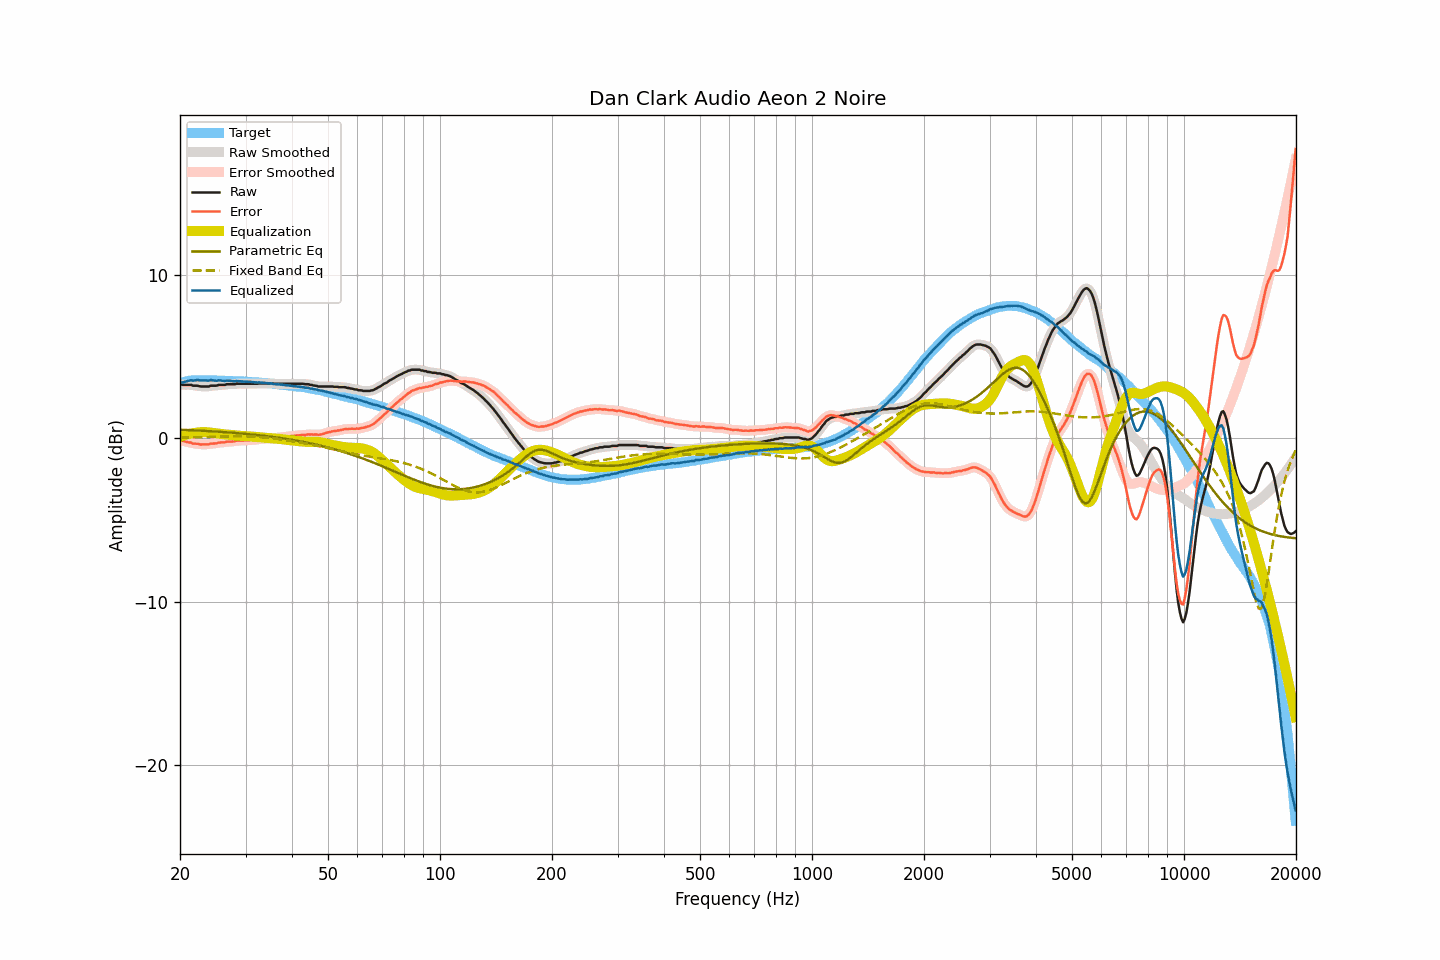

Values plotted in this chart, from the file beside it:
frequency, raw, smoothed, error, error_smoothed, equalization, parametric_eq, fixed_band_eq, equalized_raw, equalized_smoothed, target
20.00, 3.28, 3.29, -0.09, -0.09, 0.09, 0.52, 0.04, 3.38, 3.38, 3.38
20.20, 3.28, 3.28, -0.12, -0.13, 0.13, 0.52, 0.04, 3.41, 3.41, 3.41
20.40, 3.26, 3.27, -0.17, -0.16, 0.16, 0.52, 0.04, 3.42, 3.43, 3.44
20.61, 3.26, 3.27, -0.19, -0.19, 0.19, 0.51, 0.05, 3.45, 3.46, 3.45
20.81, 3.26, 3.26, -0.22, -0.22, 0.22, 0.51, 0.05, 3.48, 3.48, 3.48
21.02, 3.26, 3.27, -0.25, -0.24, 0.24, 0.50, 0.05, 3.51, 3.51, 3.51
21.23, 3.26, 3.26, -0.26, -0.26, 0.27, 0.50, 0.05, 3.53, 3.53, 3.52
21.44, 3.26, 3.25, -0.27, -0.29, 0.29, 0.49, 0.06, 3.55, 3.54, 3.53
21.66, 3.22, 3.23, -0.33, -0.31, 0.31, 0.49, 0.06, 3.52, 3.54, 3.54
21.87, 3.21, 3.22, -0.33, -0.33, 0.32, 0.48, 0.06, 3.54, 3.54, 3.54
22.09, 3.21, 3.21, -0.34, -0.34, 0.34, 0.48, 0.06, 3.55, 3.55, 3.55
22.31, 3.21, 3.20, -0.34, -0.35, 0.35, 0.47, 0.07, 3.57, 3.56, 3.55
22.54, 3.18, 3.19, -0.36, -0.36, 0.36, 0.47, 0.07, 3.55, 3.55, 3.55
22.76, 3.16, 3.17, -0.38, -0.37, 0.37, 0.46, 0.07, 3.54, 3.54, 3.55
22.99, 3.16, 3.16, -0.37, -0.38, 0.37, 0.46, 0.07, 3.54, 3.54, 3.54
23.22, 3.16, 3.16, -0.37, -0.38, 0.37, 0.45, 0.08, 3.54, 3.54, 3.54
23.45, 3.16, 3.16, -0.37, -0.38, 0.37, 0.45, 0.08, 3.54, 3.53, 3.54
23.69, 3.16, 3.17, -0.37, -0.37, 0.37, 0.44, 0.08, 3.53, 3.53, 3.54
23.92, 3.17, 3.18, -0.37, -0.36, 0.36, 0.44, 0.09, 3.52, 3.54, 3.54
24.16, 3.21, 3.20, -0.33, -0.34, 0.35, 0.43, 0.09, 3.56, 3.54, 3.54
24.40, 3.21, 3.21, -0.33, -0.33, 0.33, 0.42, 0.09, 3.55, 3.55, 3.54
24.65, 3.21, 3.22, -0.32, -0.32, 0.32, 0.42, 0.10, 3.54, 3.54, 3.53
24.89, 3.21, 3.22, -0.32, -0.31, 0.31, 0.41, 0.10, 3.52, 3.53, 3.53
25.14, 3.23, 3.23, -0.31, -0.30, 0.29, 0.41, 0.10, 3.52, 3.53, 3.53
25.39, 3.26, 3.25, -0.27, -0.28, 0.28, 0.40, 0.10, 3.55, 3.53, 3.53
25.65, 3.26, 3.26, -0.26, -0.26, 0.27, 0.39, 0.11, 3.53, 3.53, 3.53
25.91, 3.26, 3.26, -0.25, -0.26, 0.26, 0.39, 0.11, 3.52, 3.52, 3.52
26.16, 3.26, 3.27, -0.25, -0.25, 0.25, 0.38, 0.11, 3.51, 3.51, 3.52
26.43, 3.26, 3.28, -0.25, -0.24, 0.24, 0.37, 0.12, 3.50, 3.51, 3.52
26.69, 3.30, 3.29, -0.21, -0.22, 0.23, 0.36, 0.12, 3.53, 3.52, 3.51
26.96, 3.30, 3.30, -0.21, -0.21, 0.22, 0.36, 0.12, 3.52, 3.52, 3.51
27.23, 3.30, 3.31, -0.21, -0.20, 0.21, 0.35, 0.12, 3.51, 3.52, 3.51
27.50, 3.30, 3.30, -0.21, -0.21, 0.20, 0.34, 0.12, 3.50, 3.50, 3.51
27.77, 3.30, 3.31, -0.19, -0.20, 0.19, 0.33, 0.12, 3.49, 3.49, 3.50
28.05, 3.30, 3.31, -0.19, -0.18, 0.18, 0.33, 0.13, 3.48, 3.49, 3.50
28.33, 3.33, 3.32, -0.15, -0.16, 0.17, 0.32, 0.13, 3.50, 3.49, 3.49
28.62, 3.33, 3.33, -0.15, -0.15, 0.16, 0.31, 0.13, 3.49, 3.49, 3.48
28.90, 3.33, 3.34, -0.15, -0.14, 0.15, 0.30, 0.13, 3.49, 3.49, 3.48
29.19, 3.33, 3.33, -0.14, -0.14, 0.14, 0.29, 0.12, 3.48, 3.48, 3.47
29.48, 3.33, 3.33, -0.14, -0.14, 0.14, 0.28, 0.12, 3.47, 3.47, 3.48
29.78, 3.33, 3.33, -0.13, -0.13, 0.13, 0.27, 0.12, 3.47, 3.47, 3.47
30.08, 3.33, 3.33, -0.13, -0.13, 0.13, 0.27, 0.12, 3.46, 3.46, 3.47
30.38, 3.33, 3.33, -0.12, -0.12, 0.12, 0.26, 0.12, 3.46, 3.46, 3.45
30.68, 3.33, 3.33, -0.12, -0.11, 0.12, 0.25, 0.11, 3.45, 3.45, 3.45
30.99, 3.33, 3.33, -0.11, -0.11, 0.11, 0.24, 0.11, 3.45, 3.45, 3.44
31.30, 3.33, 3.33, -0.10, -0.10, 0.10, 0.23, 0.10, 3.44, 3.44, 3.44
31.61, 3.33, 3.33, -0.10, -0.10, 0.09, 0.22, 0.10, 3.43, 3.43, 3.44
31.93, 3.33, 3.34, -0.09, -0.09, 0.08, 0.21, 0.09, 3.42, 3.42, 3.42
32.24, 3.33, 3.34, -0.08, -0.07, 0.07, 0.20, 0.09, 3.41, 3.41, 3.41
32.57, 3.35, 3.35, -0.05, -0.06, 0.06, 0.18, 0.08, 3.42, 3.41, 3.41
32.89, 3.35, 3.35, -0.05, -0.05, 0.05, 0.17, 0.07, 3.41, 3.41, 3.41
33.22, 3.35, 3.36, -0.04, -0.04, 0.04, 0.16, 0.06, 3.40, 3.40, 3.39
33.55, 3.35, 3.35, -0.04, -0.03, 0.03, 0.15, 0.05, 3.39, 3.39, 3.39
33.89, 3.35, 3.35, -0.02, -0.03, 0.02, 0.14, 0.04, 3.38, 3.38, 3.38
34.23, 3.35, 3.35, -0.02, -0.02, 0.02, 0.13, 0.03, 3.37, 3.37, 3.37
34.57, 3.35, 3.36, -0.01, -0.00, 0.01, 0.11, 0.02, 3.36, 3.36, 3.36
34.92, 3.35, 3.35, 0.01, 0.00, 0.00, 0.10, 0.01, 3.36, 3.36, 3.35
35.27, 3.35, 3.35, 0.01, 0.01, -0.00, 0.09, -0.00, 3.35, 3.34, 3.34
35.62, 3.33, 3.34, 0.00, 0.01, -0.01, 0.08, -0.01, 3.32, 3.33, 3.33
35.97, 3.33, 3.34, 0.02, 0.01, -0.02, 0.06, -0.03, 3.32, 3.32, 3.32
... 635 more rows
